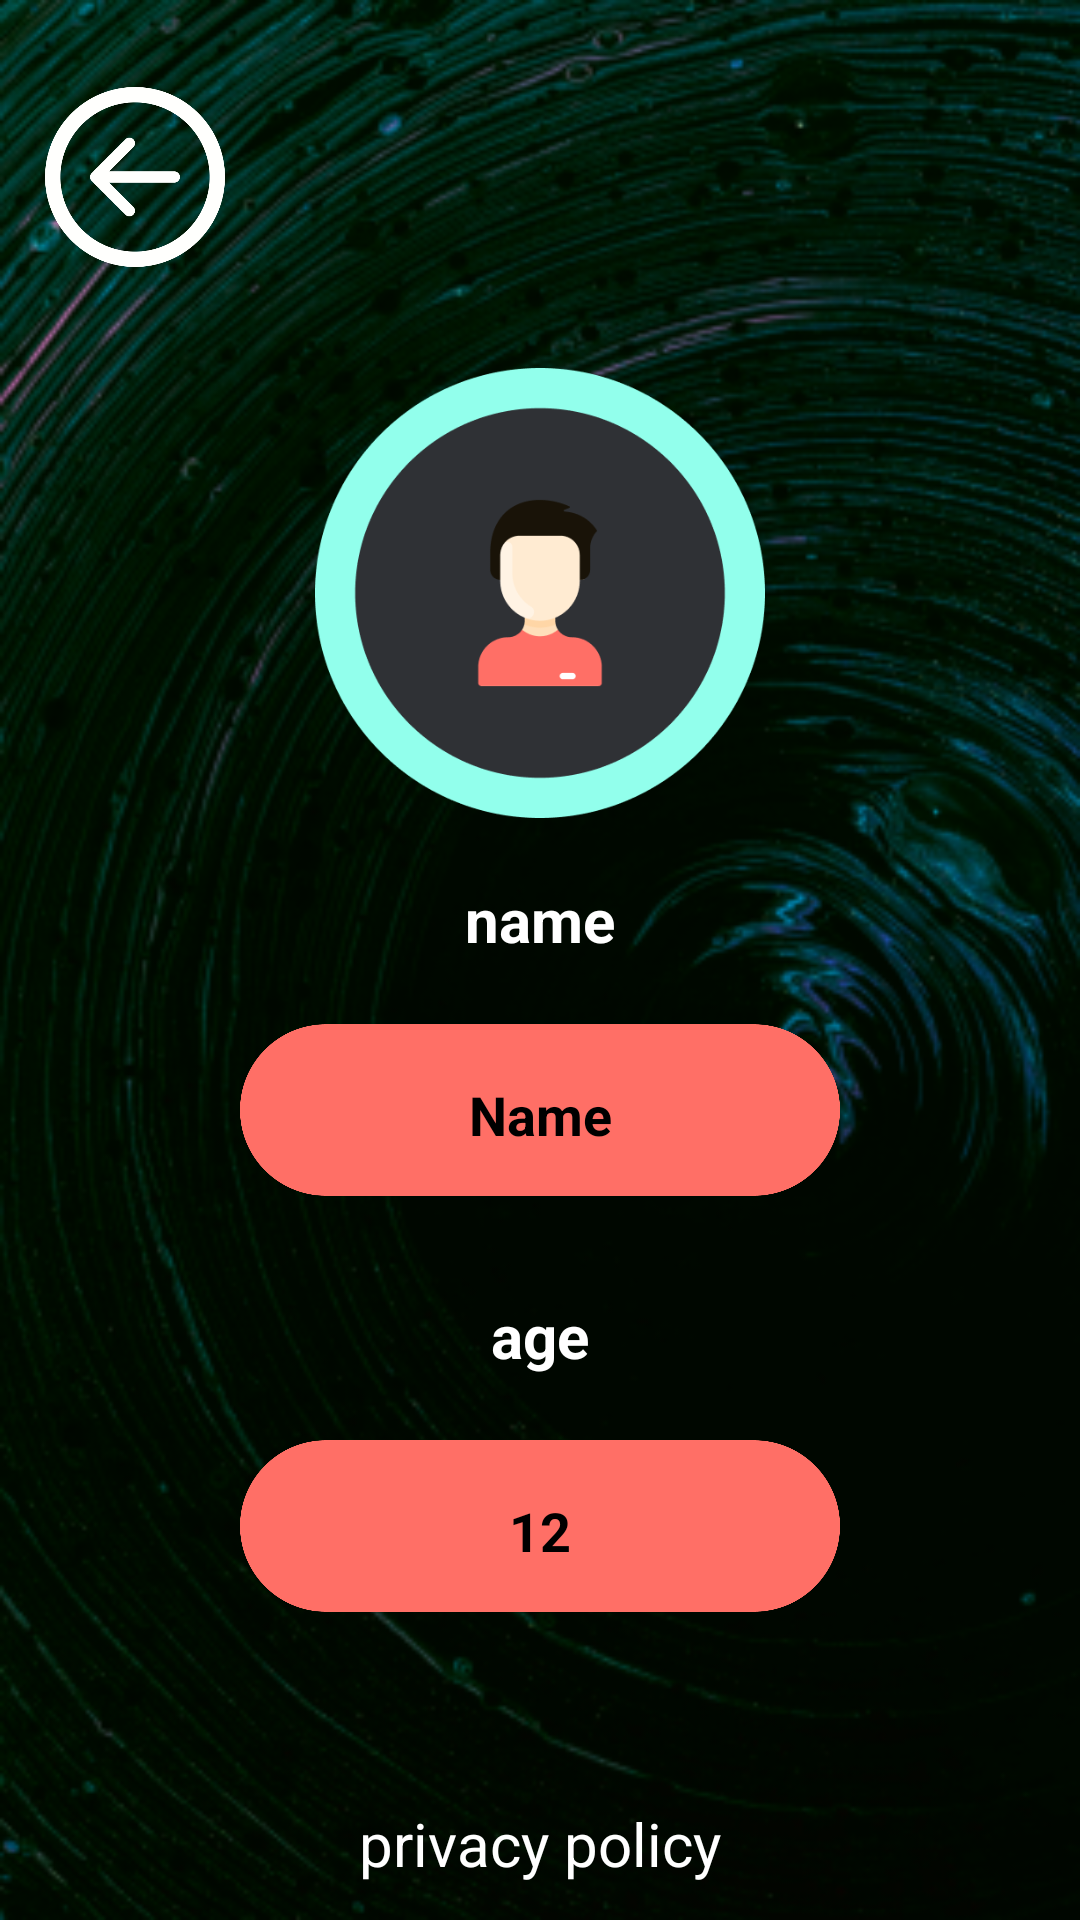

Android layout source for this screen:
<!-- AndroidManifest.xml: application theme Theme.RocketPinUp -->
<!-- res/layout/fragment_rocket_profile.xml -->
<?xml version="1.0" encoding="utf-8"?>
<androidx.constraintlayout.widget.ConstraintLayout xmlns:android="http://schemas.android.com/apk/res/android"
    xmlns:tools="http://schemas.android.com/tools"
    android:layout_width="match_parent"
    android:layout_height="match_parent"
    xmlns:app="http://schemas.android.com/apk/res-auto"
    android:background="@drawable/background"
    android:theme="@style/ThemeOverlay.RocketPinUp.FullscreenContainer"
    tools:context=".RocketProfile">

    <ImageView
        android:id="@+id/rectangle_age"
        android:layout_width="200dp"
        android:layout_height="100dp"
        android:src="@drawable/rectangle"
        app:layout_constraintBottom_toBottomOf="parent"
        app:layout_constraintEnd_toEndOf="parent"
        app:layout_constraintStart_toStartOf="parent"
        app:layout_constraintTop_toBottomOf="@+id/textView_age"
        app:layout_constraintVertical_bias="0.0" />

    <ImageButton
        android:id="@+id/back"
        android:layout_width="60dp"
        android:layout_height="60dp"
        android:background="#00000000"
        android:scaleType="fitCenter"
        android:src="@drawable/bttn_exit"
        app:layout_constraintBottom_toBottomOf="parent"
        app:layout_constraintEnd_toEndOf="parent"
        app:layout_constraintHorizontal_bias="0.05"
        app:layout_constraintStart_toStartOf="parent"
        app:layout_constraintTop_toTopOf="parent"
        app:layout_constraintVertical_bias="0.050000012" />

    <ImageView
        android:id="@+id/photo"
        android:layout_width="150dp"
        android:layout_height="150dp"
        android:scaleType="fitCenter"
        android:src="@drawable/profile"
        app:layout_constraintBottom_toBottomOf="parent"
        app:layout_constraintEnd_toEndOf="parent"
        app:layout_constraintStart_toStartOf="parent"
        app:layout_constraintTop_toTopOf="parent"
        app:layout_constraintVertical_bias="0.25" />

    <TextView
        android:id="@+id/textView_nickname"
        android:layout_width="wrap_content"
        android:layout_height="wrap_content"
        android:text="name"
        android:textColor="#FFFFFF"
        android:textSize="20sp"
        android:textStyle="bold"
        app:layout_constraintBottom_toBottomOf="parent"
        app:layout_constraintEnd_toEndOf="parent"
        app:layout_constraintStart_toStartOf="parent"
        app:layout_constraintTop_toBottomOf="@+id/photo"
        app:layout_constraintVertical_bias="0.060000002" />

    <TextView
        android:id="@+id/textView_age"
        android:layout_width="wrap_content"
        android:layout_height="wrap_content"
        android:text="age"
        android:textColor="#FFFFFF"
        android:textSize="20sp"
        android:textStyle="bold"
        app:layout_constraintBottom_toBottomOf="parent"
        app:layout_constraintEnd_toEndOf="parent"
        app:layout_constraintStart_toStartOf="parent"
        app:layout_constraintTop_toBottomOf="@+id/rectangle_nickname"
        app:layout_constraintVertical_bias="0.060000002" />

    <ImageView
        android:id="@+id/rectangle_nickname"
        android:layout_width="200dp"
        android:layout_height="100dp"
        android:src="@drawable/rectangle"
        app:layout_constraintBottom_toBottomOf="parent"
        app:layout_constraintEnd_toEndOf="parent"
        app:layout_constraintStart_toStartOf="parent"
        app:layout_constraintTop_toBottomOf="@+id/textView_nickname"
        app:layout_constraintVertical_bias="0.0" />

    <EditText
        android:id="@+id/nickname"
        android:layout_width="0dp"
        android:layout_height="wrap_content"
        android:backgroundTint="@android:color/transparent"
        android:ems="10"
        android:inputType="textPersonName"
        android:text="Name"
        android:textAlignment="center"
        android:textColor="#000000"
        android:textStyle="bold"
        app:layout_constraintBottom_toBottomOf="@+id/rectangle_nickname"
        app:layout_constraintEnd_toEndOf="@+id/rectangle_nickname"
        app:layout_constraintStart_toStartOf="@+id/rectangle_nickname"
        app:layout_constraintTop_toBottomOf="@+id/textView_nickname" />

    <EditText
        android:id="@+id/age"
        android:layout_width="0dp"
        android:layout_height="wrap_content"
        android:backgroundTint="@android:color/transparent"
        android:text="12"
        android:ems="10"
        android:inputType="number"
        android:textAlignment="center"
        android:textColor="#000000"
        android:textStyle="bold"
        app:layout_constraintBottom_toBottomOf="@+id/rectangle_age"
        app:layout_constraintEnd_toEndOf="@+id/rectangle_age"
        app:layout_constraintStart_toStartOf="@+id/rectangle_age"
        app:layout_constraintTop_toTopOf="@+id/rectangle_age" />

    <TextView
        android:id="@+id/privacy"
        android:layout_width="wrap_content"
        android:layout_height="wrap_content"
        android:text="privacy policy"
        android:textColor="#FFFFFF"
        android:textSize="20sp"
        app:layout_constraintBottom_toBottomOf="parent"
        app:layout_constraintEnd_toEndOf="parent"
        app:layout_constraintStart_toStartOf="parent"
        app:layout_constraintTop_toBottomOf="@+id/rectangle_age"
        app:layout_constraintVertical_bias="0.78" />

</androidx.constraintlayout.widget.ConstraintLayout>
<!-- resources referenced by this layout -->
<resources>
  <!-- drawable background: png bitmap (drawable, 191521 bytes) -->
  <!-- drawable bttn_exit: png bitmap (drawable-v24, 13328 bytes) -->
  <!-- drawable profile: png bitmap (drawable-v24, 17322 bytes) -->
  <!-- drawable rectangle: png bitmap (drawable-v24, 11602 bytes) -->
  <style name="ThemeOverlay.RocketPinUp.FullscreenContainer" parent="">
          <item name="fullscreenBackgroundColor">@color/light_blue_600</item>
          <item name="fullscreenTextColor">@color/light_blue_A200</item>
      </style>
  <style name="Theme.RocketPinUp" parent="Theme.MaterialComponents.DayNight.NoActionBar">
          
          <item name="colorPrimary">@android:color/transparent</item>
          <item name="colorPrimaryVariant">@android:color/transparent</item>
          <item name="colorOnPrimary">@color/white</item>
          
          <item name="colorSecondary">@color/teal_200</item>
          <item name="colorSecondaryVariant">@color/teal_700</item>
          <item name="colorOnSecondary">@color/black</item>
          
          <item name="android:statusBarColor" tools:targetApi="l">?attr/colorPrimaryVariant</item>
          
      </style>
  <!-- not gathered from this repository: default colours our renderer supplied (Android Studio template values) -->
  <color name="teal_200">#FF03DAC5</color>
  <color name="teal_700">#FF018786</color>
  <color name="black">#FF000000</color>
  <color name="white">#FFFFFFFF</color>
</resources>
